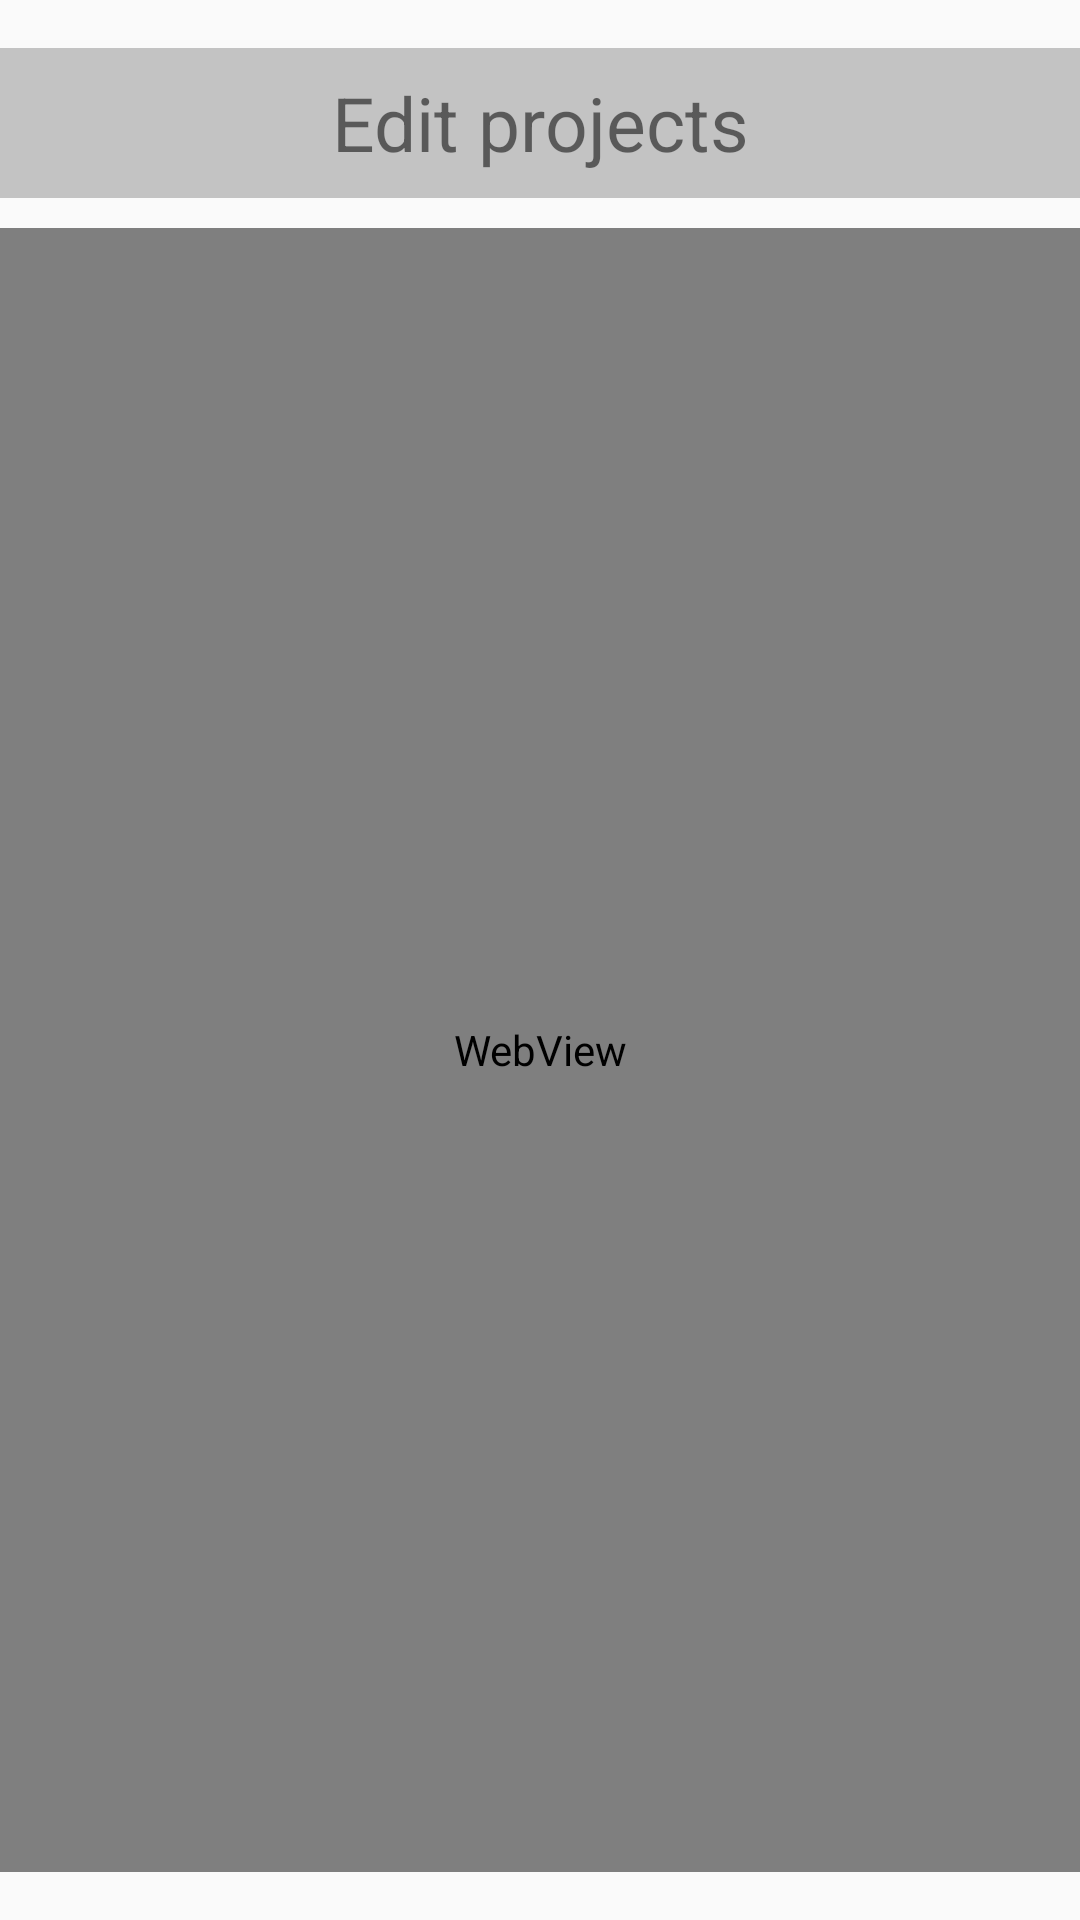

Produce the Android XML layout that renders to this screen, including the resource entries it uses.
<!-- AndroidManifest.xml: application theme AppTheme -->
<!-- res/layout/activity_edit_projects.xml -->
<LinearLayout xmlns:android="http://schemas.android.com/apk/res/android"
    xmlns:tools="http://schemas.android.com/tools"
    android:layout_width="match_parent"
    android:layout_height="match_parent"    
    android:orientation="vertical"
    android:paddingBottom="@dimen/activity_vertical_margin"
    android:paddingLeft="@dimen/activity_horizontal_margin"
    android:paddingRight="@dimen/activity_horizontal_margin"
    android:paddingTop="@dimen/activity_vertical_margin"
    tools:context="com.development.visualscope.HomeActivity$PlaceholderFragment" >
	        
    <TextView        
        android:text="Edit projects"
        style="@style/titleText" />                
	
	<LinearLayout
	    android:layout_width="match_parent"
	    android:layout_height="match_parent"
	    android:orientation="vertical"
	    android:paddingTop="@dimen/activityLayoutPadding">	    
	    
	    <WebView
	        android:id="@+id/editProjectWebView" 
	        android:layout_width="match_parent"
	    	android:layout_height="match_parent"/>
	</LinearLayout>
	
</LinearLayout>
<!-- resources referenced by this layout -->
<resources>
  <dimen name="activityLayoutPadding">10dp</dimen>
  <dimen name="activity_horizontal_margin">0dp</dimen>
  <dimen name="activity_vertical_margin">16dp</dimen>
  <style name="titleText" parent="@android:style/Widget.TextView">
          <item name="android:layout_width">match_parent</item>
          <item name="android:layout_height">50dp</item>        
          <item name="android:background">#FFC3C3C3</item>
          <item name="android:gravity">center</item>
          <item name="android:textSize">25sp</item>                                
      </style>
  <style name="AppTheme" parent="AppBaseTheme">
          
      </style>
  <style name="AppBaseTheme" parent="Theme.AppCompat.Light">
          
      </style>
</resources>
